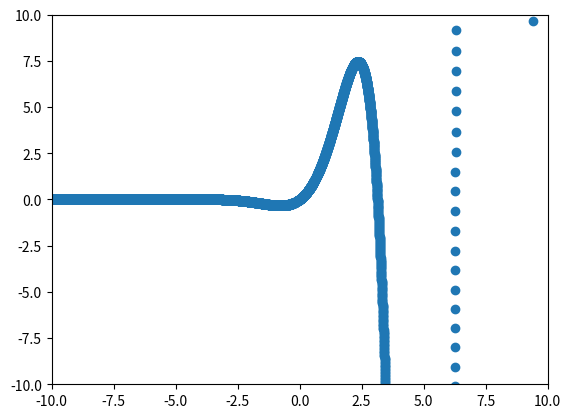

Reproduce this figure in Python.
import matplotlib
import numpy as np
import matplotlib.pyplot as plt
import random

def fun(x):
       return np.exp(x)*np.sin(x)

def d_fun(x):
       h = 0.0000001
       return (fun(x+h)-fun(x-h))/(2*h)

x0 = 0
x1 = 1
x = random.uniform(x0, x1)
print (x)
print (d_fun(x))

x = np.arange(-10, 10, 0.002)
y = fun(x)
fig, axs = plt.subplots()
plt.axis([-10, 10, - 10, 10])
plt.scatter(x, y)
plt.show()
